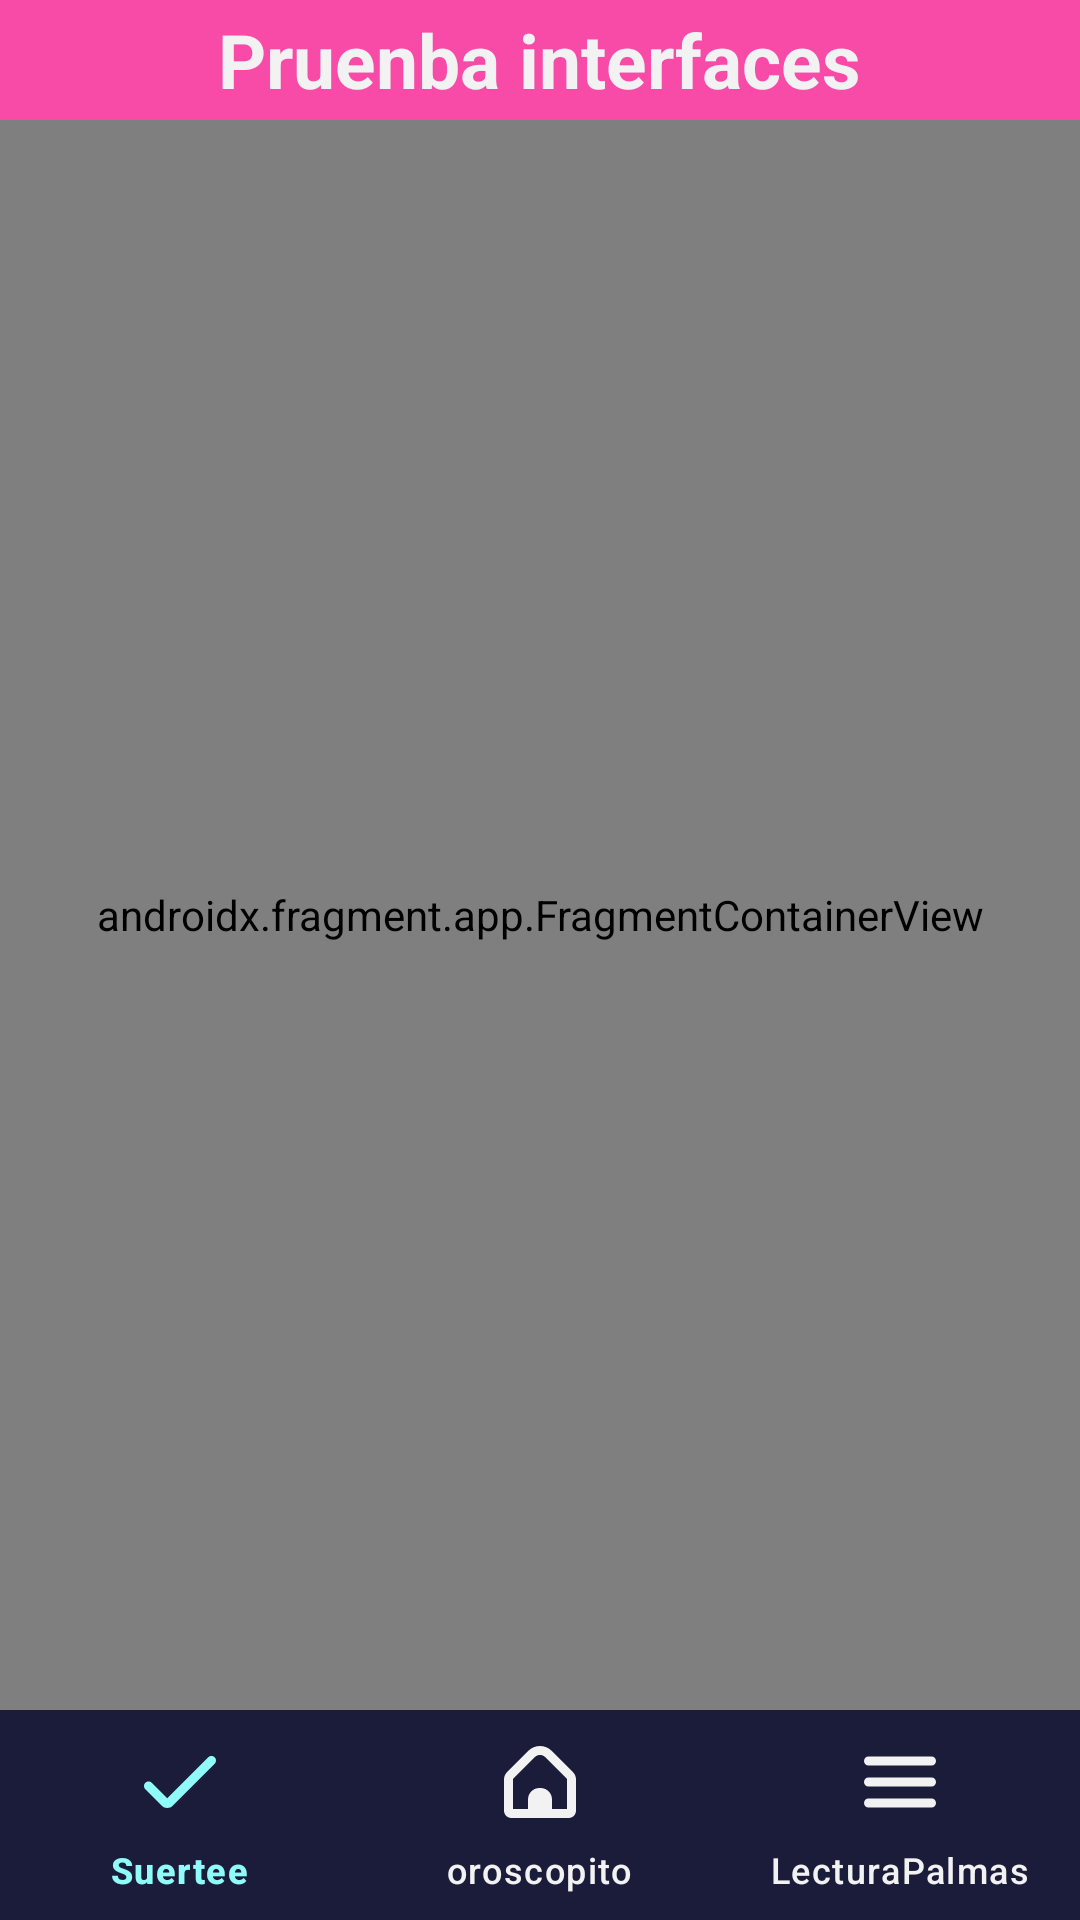

Write the Android layout XML for this screen, with the resource values it uses.
<!-- AndroidManifest.xml: activity theme Theme.PruenbaInterfaces -->
<!-- res/layout/activity_main.xml -->
<?xml version="1.0" encoding="utf-8"?>
<androidx.constraintlayout.widget.ConstraintLayout xmlns:android="http://schemas.android.com/apk/res/android"
    xmlns:app="http://schemas.android.com/apk/res-auto"
    xmlns:tools="http://schemas.android.com/tools"
    android:layout_width="match_parent"
    android:layout_height="match_parent"
    tools:context=".ui.Home.MainActivity">


    <FrameLayout
        android:id="@+id/BarraSuperior"
        android:layout_width="0dp"
        app:layout_constraintTop_toTopOf="parent"
        android:background="@color/Yonkatsu"
        app:layout_constraintStart_toStartOf="parent"
        app:layout_constraintEnd_toEndOf="parent"
        android:layout_height="40dp">
    
        <TextView
            android:layout_width="wrap_content"
            android:layout_height="wrap_content"
            android:text="@string/app_name"
            android:textStyle="bold"
            android:textSize="25sp"
            android:layout_gravity="center"
            android:textColor="@color/Hitotsu"
            />


        </FrameLayout>

    <androidx.fragment.app.FragmentContainerView
        android:id="@+id/ContenedorViewPrincipal"
        android:name="androidx.navigation.fragment.NavHostFragment"
        android:layout_width="0dp"
        android:layout_height="0dp"
        app:navGraph="@navigation/principal_graph"
        app:defaultNavHost="true"
        app:layout_constraintTop_toBottomOf="@id/BarraSuperior"
        app:layout_constraintEnd_toEndOf="parent"
        app:layout_constraintStart_toStartOf="parent"
        app:layout_constraintBottom_toTopOf="@id/NavegacionInferiror" />

    <com.google.android.material.bottomnavigation.BottomNavigationView
        android:id="@+id/NavegacionInferiror"
        android:layout_width="0dp"
        android:layout_height="70dp"
        android:background="@color/Futatsu"
        app:itemIconTint="@color/navegacioncolorselccion"
        app:itemTextColor="@color/navegacioncolorselccion"
        app:itemPaddingBottom="12dp"
        app:layout_constraintBottom_toBottomOf="parent"
        app:layout_constraintEnd_toEndOf="parent"
        app:layout_constraintStart_toStartOf="parent"
        app:itemActiveIndicatorStyle="@null"
        app:menu="@menu/menuprincipal" />

</androidx.constraintlayout.widget.ConstraintLayout>
<!-- resources referenced by this layout -->
<resources>
  <color name="Futatsu">#1B1B3A</color>
  <color name="Hitotsu">#F2F2F2</color>
  <color name="Yonkatsu">#F84AA7</color>
  <string name="app_name">Pruenba interfaces</string>
  <style name="Theme.PruenbaInterfaces" parent="android:Theme.Material.Light.NoActionBar" />
</resources>
